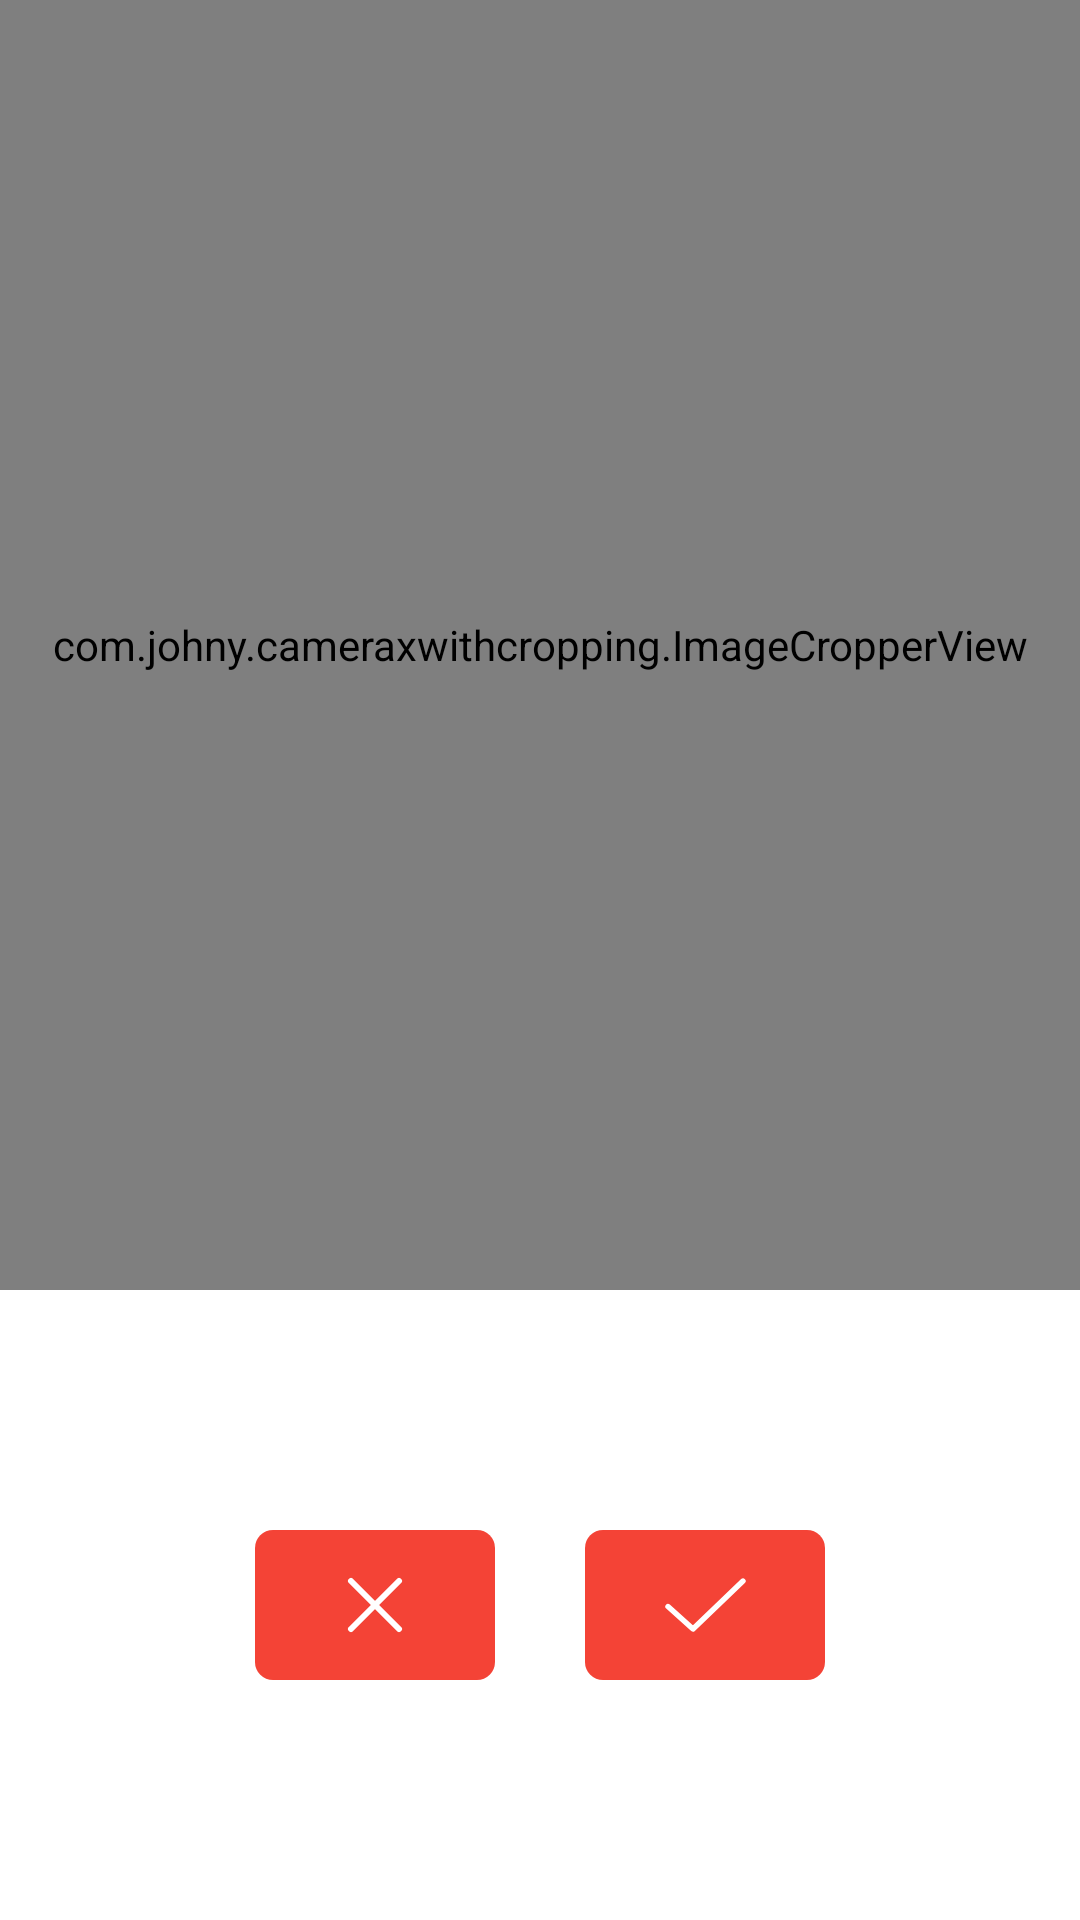

This screen was rendered from an Android layout file. Write that file and the resources it references.
<!-- AndroidManifest.xml: application theme Theme.CameraXWithCropping -->
<!-- res/layout/layout_cropper.xml -->
<?xml version="1.0" encoding="utf-8"?>
<androidx.constraintlayout.widget.ConstraintLayout xmlns:android="http://schemas.android.com/apk/res/android"
    xmlns:tools="http://schemas.android.com/tools"
    xmlns:app="http://schemas.android.com/apk/res-auto"
    android:layout_width="match_parent"
    android:layout_height="match_parent">


    <com.johny.cameraxwithcropping.ImageCropperView
        android:id="@+id/cropView"
        android:layout_width="0dp"
        android:layout_height="0dp"
        android:background="#272727"
        android:scaleType="centerCrop"
        app:layout_constraintStart_toStartOf="parent"
        app:layout_constraintEnd_toEndOf="parent"
        app:layout_constraintTop_toTopOf="parent"
        app:layout_constraintBottom_toTopOf="@id/view" />

    <View
        android:id="@+id/view"
        style="@style/DayBaseWhiteNightBlackBGStyle"
        android:layout_width="0dp"
        android:layout_height="210dp"
        app:layout_constraintBottom_toBottomOf="parent"
        app:layout_constraintEnd_toEndOf="parent"
        app:layout_constraintStart_toStartOf="parent" />

    <ImageButton
        android:id="@+id/cancelBtn"
        android:layout_width="80dp"
        android:layout_height="50dp"
        android:layout_marginEnd="15dp"
        android:src="@drawable/ic_cross"
        android:backgroundTint="#F44336"
        android:background="@drawable/bg_round_6dp"
        app:layout_constraintBottom_toBottomOf="parent"
        app:layout_constraintEnd_toStartOf="@id/guidelineMiddle"
        app:layout_constraintTop_toTopOf="@id/view"
        tools:ignore="ContentDescription" />

    <ImageButton
        android:id="@+id/okBtn"
        android:layout_width="80dp"
        android:layout_height="50dp"
        android:layout_marginStart="15dp"
        android:background="@drawable/bg_round_6dp"
        android:backgroundTint="#F44336"
        android:src="@drawable/ic_ok"
        app:layout_constraintBottom_toBottomOf="parent"
        app:layout_constraintStart_toEndOf="@id/guidelineMiddle"
        app:layout_constraintTop_toTopOf="@id/view"
        app:tint="@color/white"
        tools:ignore="ContentDescription" />

    <androidx.constraintlayout.widget.Guideline
        android:id="@+id/guidelineMiddle"
        android:layout_width="wrap_content"
        android:layout_height="wrap_content"
        android:orientation="vertical"
        app:layout_constraintGuide_percent="0.50" />

</androidx.constraintlayout.widget.ConstraintLayout>
<!-- resources referenced by this layout -->
<resources>
  <!-- drawable bg_round_6dp (drawable) -->
  <shape xmlns:android="http://schemas.android.com/apk/res/android"
      android:shape="rectangle">
      <solid android:color="@android:color/white" />
  
      <corners
          android:bottomLeftRadius="6dp"
          android:bottomRightRadius="6dp"
          android:topLeftRadius="6dp"
          android:topRightRadius="6dp" />
  
      <stroke
          android:width="0dp"
          android:color="#ffffff" />
  </shape>
  <!-- drawable ic_cross (drawable) -->
  <vector xmlns:android="http://schemas.android.com/apk/res/android"
      android:width="24dp"
      android:height="24dp"
      android:viewportWidth="24"
      android:viewportHeight="24">
      <path
          android:pathData="M20,20L4,4M20,4L4,20"
          android:strokeWidth="2"
          android:fillColor="#00000000"
          android:strokeColor="#ffffff"
          android:strokeLineCap="round"/>
  </vector>
  <!-- drawable ic_ok (drawable) -->
  <vector xmlns:android="http://schemas.android.com/apk/res/android"
      android:width="27dp"
      android:height="18dp"
      android:viewportWidth="27"
      android:viewportHeight="18">
      <path
          android:pathData="M1,9.5333L9.3333,17L26,1"
          android:strokeLineJoin="round"
          android:strokeWidth="1.8"
          android:fillColor="#00000000"
          android:strokeColor="#000000"
          android:strokeLineCap="round"/>
  </vector>
  <style name="DayBaseWhiteNightBlackBGStyle">
          <item name="android:background">@color/white</item>
      </style>
  <style name="Theme.CameraXWithCropping" parent="Base.Theme.CameraXWithCropping" />
  <style name="Base.Theme.CameraXWithCropping" parent="Theme.Material3.DayNight.NoActionBar">
          
          
      </style>
  <!-- not gathered from this repository: default colours our renderer supplied (Android Studio template values) -->
  <color name="white">#FFFFFFFF</color>
</resources>
